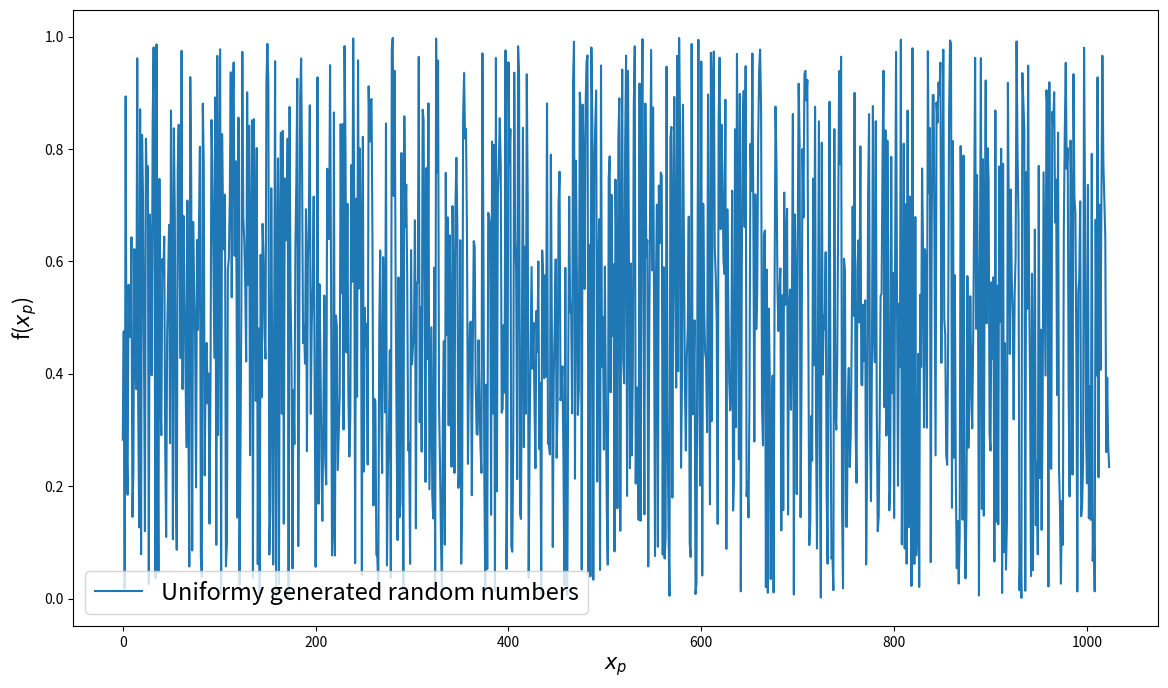
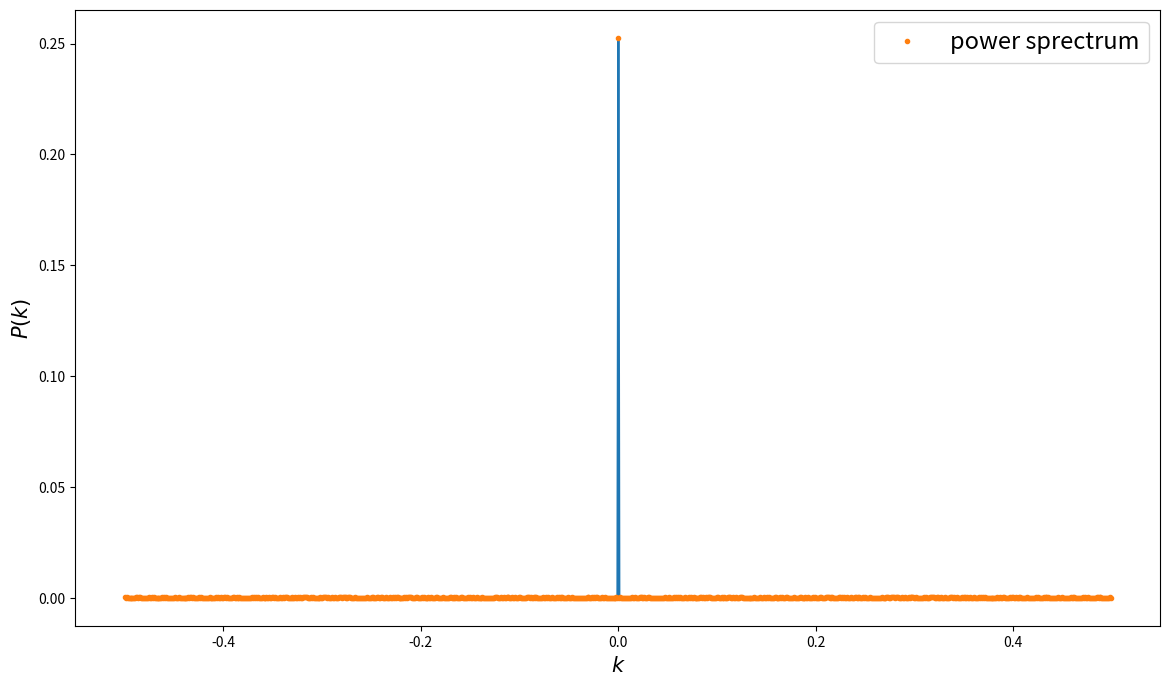

Here is the Python script that generated these plots, in order: (Note: this script raises an exception after producing the figures.)
import numpy as np
np.set_printoptions(threshold=np.inf)
import scipy as sp
import matplotlib.pyplot as plt
import matplotlib.backends.backend_pdf as pf  
pp=pf.PdfPages("q4_plots.pdf")
n=1024
a=np.random.rand(n)

plt.figure(figsize=(14,8))
plt.plot(a,label="Uniformy generated random numbers")
plt.legend(fontsize=17)
plt.xlabel("$x_p$",fontsize=15)
plt.ylabel("f($x_p$)",fontsize=15)

dft=np.fft.fft(a,norm='ortho')
k=np.fft.fftfreq(n)
ii=np.argsort(k)
power=dft*np.conj(dft)
power=power/n
pp.savefig()

plt.figure(figsize=(14,8))
plt.plot(k[ii],power[ii].real,"-")
plt.plot(k,power.real,".",label="power sprectrum")
plt.legend(fontsize=17)
plt.xlabel("$k$",fontsize=15)
plt.ylabel("$P(k)$",fontsize=15)
pp.savefig()
print("k max is ",k.max())
print("k min is ",k.min(),"with n= %d"%(n))

bins=5
bw=int(n/5)
binned_pow=np.zeros(bw,dtype='complex_')


for kk in range(bw):
  for i in range(bins):
    binned_pow[kk]+=power[kk+i*bw]
  binned_pow[kk]=binned_pow[kk]/bins

plt.figure(figsize=(14,8))
bb=np.fft.fftfreq(bw)
ii=np.argsort(bb)
plt.plot(bb[ii],binned_pow[ii].real,"-*",label="Binned power spectrum")
plt.legend(fontsize=17)
plt.xlabel("k",fontsize=15)
plt.ylabel("$P_{binned}(k)$",fontsize=15)
pp.savefig()
plt.show()
pp.close()



